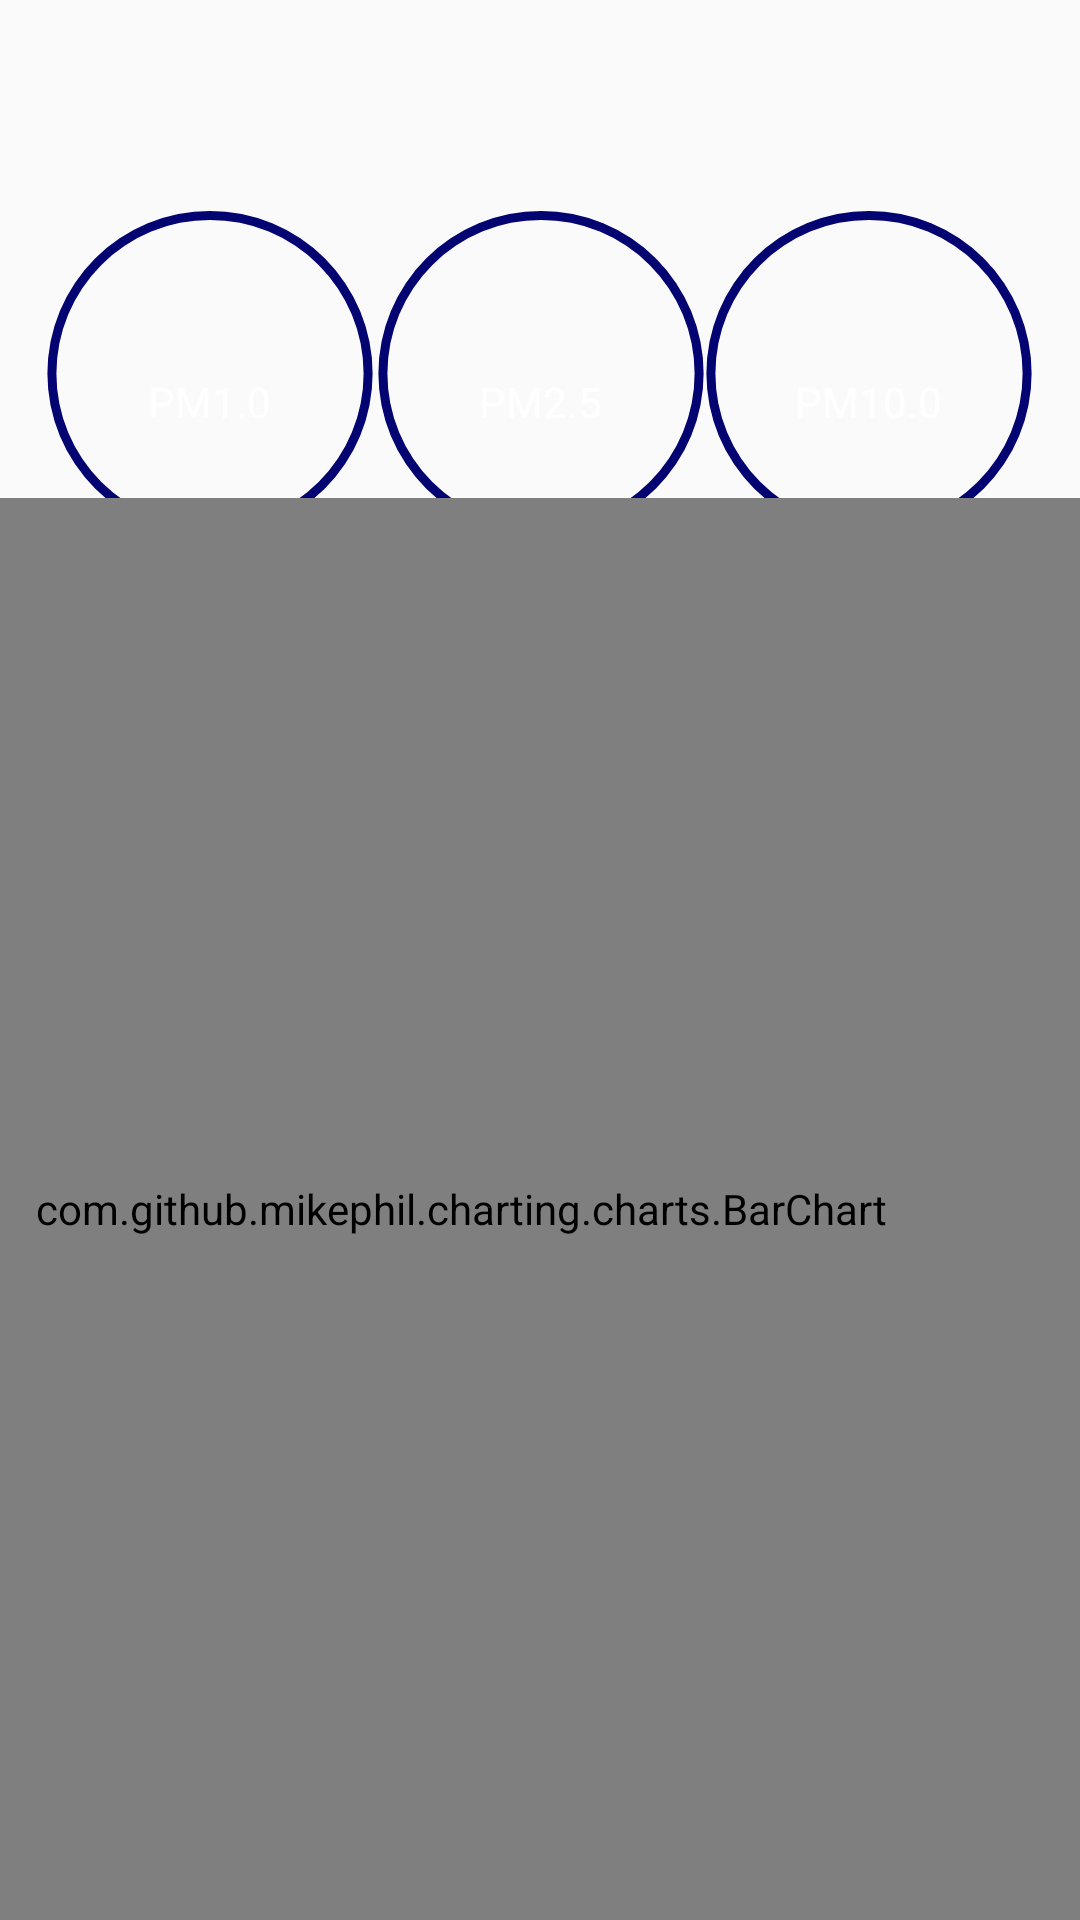

Layout XML and referenced resources for this Android screen:
<!-- AndroidManifest.xml: application theme Theme.AQMonitoring -->
<!-- res/layout/fragment_particulate_matter_fragments.xml -->
<?xml version="1.0" encoding="utf-8"?>
<androidx.constraintlayout.widget.ConstraintLayout xmlns:android="http://schemas.android.com/apk/res/android"
    xmlns:app="http://schemas.android.com/apk/res-auto"
    xmlns:tools="http://schemas.android.com/tools"
    android:id="@+id/ConstraintLayout"
    android:layout_width="match_parent"
    android:layout_height="match_parent"
    tools:context=".Fragments.OverviewFragments">

    

    <TextView
        android:id="@+id/pm1_0TextView"
        android:layout_width="wrap_content"
        android:layout_height="wrap_content"
        android:textColor="@color/white"
        android:text="PM1.0"
        app:layout_constraintBottom_toBottomOf="parent"
        app:layout_constraintEnd_toEndOf="parent"
        app:layout_constraintHorizontal_bias="0.155"
        app:layout_constraintStart_toStartOf="parent"
        app:layout_constraintTop_toTopOf="parent"
        app:layout_constraintVertical_bias="0.200" />

    <TextView
        android:id="@+id/pm2_5TextView"
        android:layout_width="wrap_content"
        android:layout_height="wrap_content"
        android:textColor="@color/white"
        android:text="PM2.5"
        app:layout_constraintBottom_toBottomOf="parent"
        app:layout_constraintEnd_toEndOf="parent"
        app:layout_constraintStart_toStartOf="parent"
        app:layout_constraintTop_toTopOf="parent"
        app:layout_constraintVertical_bias="0.200" />


    <TextView
        android:id="@+id/pm10_0TextView"
        android:layout_width="wrap_content"
        android:layout_height="wrap_content"
        android:textColor="@color/white"
        android:text="PM10.0"
        app:layout_constraintBottom_toBottomOf="parent"
        app:layout_constraintEnd_toEndOf="parent"
        app:layout_constraintHorizontal_bias="0.852"
        app:layout_constraintStart_toStartOf="parent"
        app:layout_constraintTop_toTopOf="parent"
        app:layout_constraintVertical_bias="0.200" />

    <ProgressBar
        android:id="@+id/pm1_0ProgressBar"
        android:layout_width="128dp"
        android:layout_height="119dp"
        android:indeterminateOnly="false"
        android:max="500"
        android:progressDrawable="@drawable/progressbar_circle"
        app:layout_constraintBottom_toTopOf="@+id/pm1_0TextView"
        app:layout_constraintEnd_toEndOf="@+id/pm1_0TextView"
        app:layout_constraintStart_toStartOf="@+id/pm1_0TextView"
        app:layout_constraintTop_toTopOf="@+id/pm1_0TextView" />

    <ProgressBar
        android:id="@+id/pm2_5ProgressBar"
        android:layout_width="128dp"
        android:layout_height="119dp"
        android:indeterminateOnly="false"
        android:max="500"
        android:progressDrawable="@drawable/progressbar_circle"
        app:layout_constraintBottom_toTopOf="@+id/pm2_5TextView"
        app:layout_constraintEnd_toEndOf="@+id/pm2_5TextView"
        app:layout_constraintStart_toStartOf="@+id/pm2_5TextView"
        app:layout_constraintTop_toTopOf="@+id/pm2_5TextView" />

    <ProgressBar
        android:id="@+id/pm10_0ProgressBar"
        android:layout_width="128dp"
        android:layout_height="119dp"
        android:indeterminateOnly="false"
        android:max="500"
        android:progressDrawable="@drawable/progressbar_circle"
        app:layout_constraintBottom_toTopOf="@+id/pm10_0TextView"
        app:layout_constraintEnd_toEndOf="@+id/pm10_0TextView"
        app:layout_constraintStart_toStartOf="@+id/pm10_0TextView"
        app:layout_constraintTop_toTopOf="@+id/pm10_0TextView" />

    <TextView
        android:id="@+id/textView8"
        android:layout_width="wrap_content"
        android:layout_height="wrap_content"
        android:textColor="@color/white"
        android:text="PM1.0"
        app:layout_constraintBottom_toBottomOf="parent"
        app:layout_constraintEnd_toEndOf="parent"
        app:layout_constraintHorizontal_bias="0.156"
        app:layout_constraintStart_toStartOf="parent"
        app:layout_constraintTop_toTopOf="parent"
        app:layout_constraintVertical_bias="0.293" />

    <TextView
        android:id="@+id/textView9"
        android:layout_width="wrap_content"
        android:layout_height="wrap_content"
        android:textColor="@color/white"
        android:text="PM2.5"
        app:layout_constraintBottom_toBottomOf="parent"
        app:layout_constraintEnd_toEndOf="parent"
        app:layout_constraintStart_toStartOf="parent"
        app:layout_constraintTop_toTopOf="parent"
        app:layout_constraintVertical_bias="0.293" />

    <TextView
        android:id="@+id/textView10"
        android:layout_width="wrap_content"
        android:layout_height="wrap_content"
        android:textColor="@color/white"
        android:text="PM10.0"
        app:layout_constraintBottom_toBottomOf="parent"
        app:layout_constraintEnd_toEndOf="parent"
        app:layout_constraintHorizontal_bias="0.853"
        app:layout_constraintStart_toStartOf="parent"
        app:layout_constraintTop_toTopOf="parent"
        app:layout_constraintVertical_bias="0.293" />

    <com.github.mikephil.charting.charts.BarChart
        android:id="@+id/idBarChart"
        android:layout_width="413dp"
        android:layout_height="474dp"
        android:background="#D5FFFFFF"
        app:layout_constraintBottom_toBottomOf="parent"
        app:layout_constraintEnd_toEndOf="parent"
        app:layout_constraintHorizontal_bias="1.0"
        app:layout_constraintStart_toStartOf="parent"
        app:layout_constraintTop_toTopOf="parent"
        app:layout_constraintVertical_bias="1.0" />


</androidx.constraintlayout.widget.ConstraintLayout>
<!-- resources referenced by this layout -->
<resources>
  <color name="white">#FFFFFFFF</color>
  <!-- drawable progressbar_circle (drawable) -->
  <?xml version="1.0" encoding="utf-8"?>
  <layer-list xmlns:android="http://schemas.android.com/apk/res/android">
  
  
  
      <item>
          <shape android:innerRadiusRatio="2.5"
              android:shape="ring"
              android:thickness="3dp"
              android:useLevel="false">
              <solid android:color="#030372"/>
          </shape>
      </item>
  
      <item>
          <rotate
              android:fromDegrees="270"
              android:toDegrees="270">
  
              <shape android:innerRadiusRatio="2.5"
                  android:shape="ring"
                  android:thickness="5dp"
                  android:useLevel="true">
                  <gradient android:centerColor="#FFC107"
                      android:centerY="0.50"
                      android:endColor="#FF0724"
                      android:startColor="#34FF07"
                      android:type="sweep" />
                  <corners android:topLeftRadius="45dp"
                      android:topRightRadius="45dp"
                      android:bottomLeftRadius="45dp"
                      android:bottomRightRadius="45dp"/>
              </shape>
          </rotate>
      </item>
  
  
  
  
  </layer-list>
  <style name="Theme.AQMonitoring" parent="Base.Theme.AQMonitoring" />
  <style name="Base.Theme.AQMonitoring" parent="Theme.AppCompat.DayNight">
  
          
          
      </style>
</resources>
